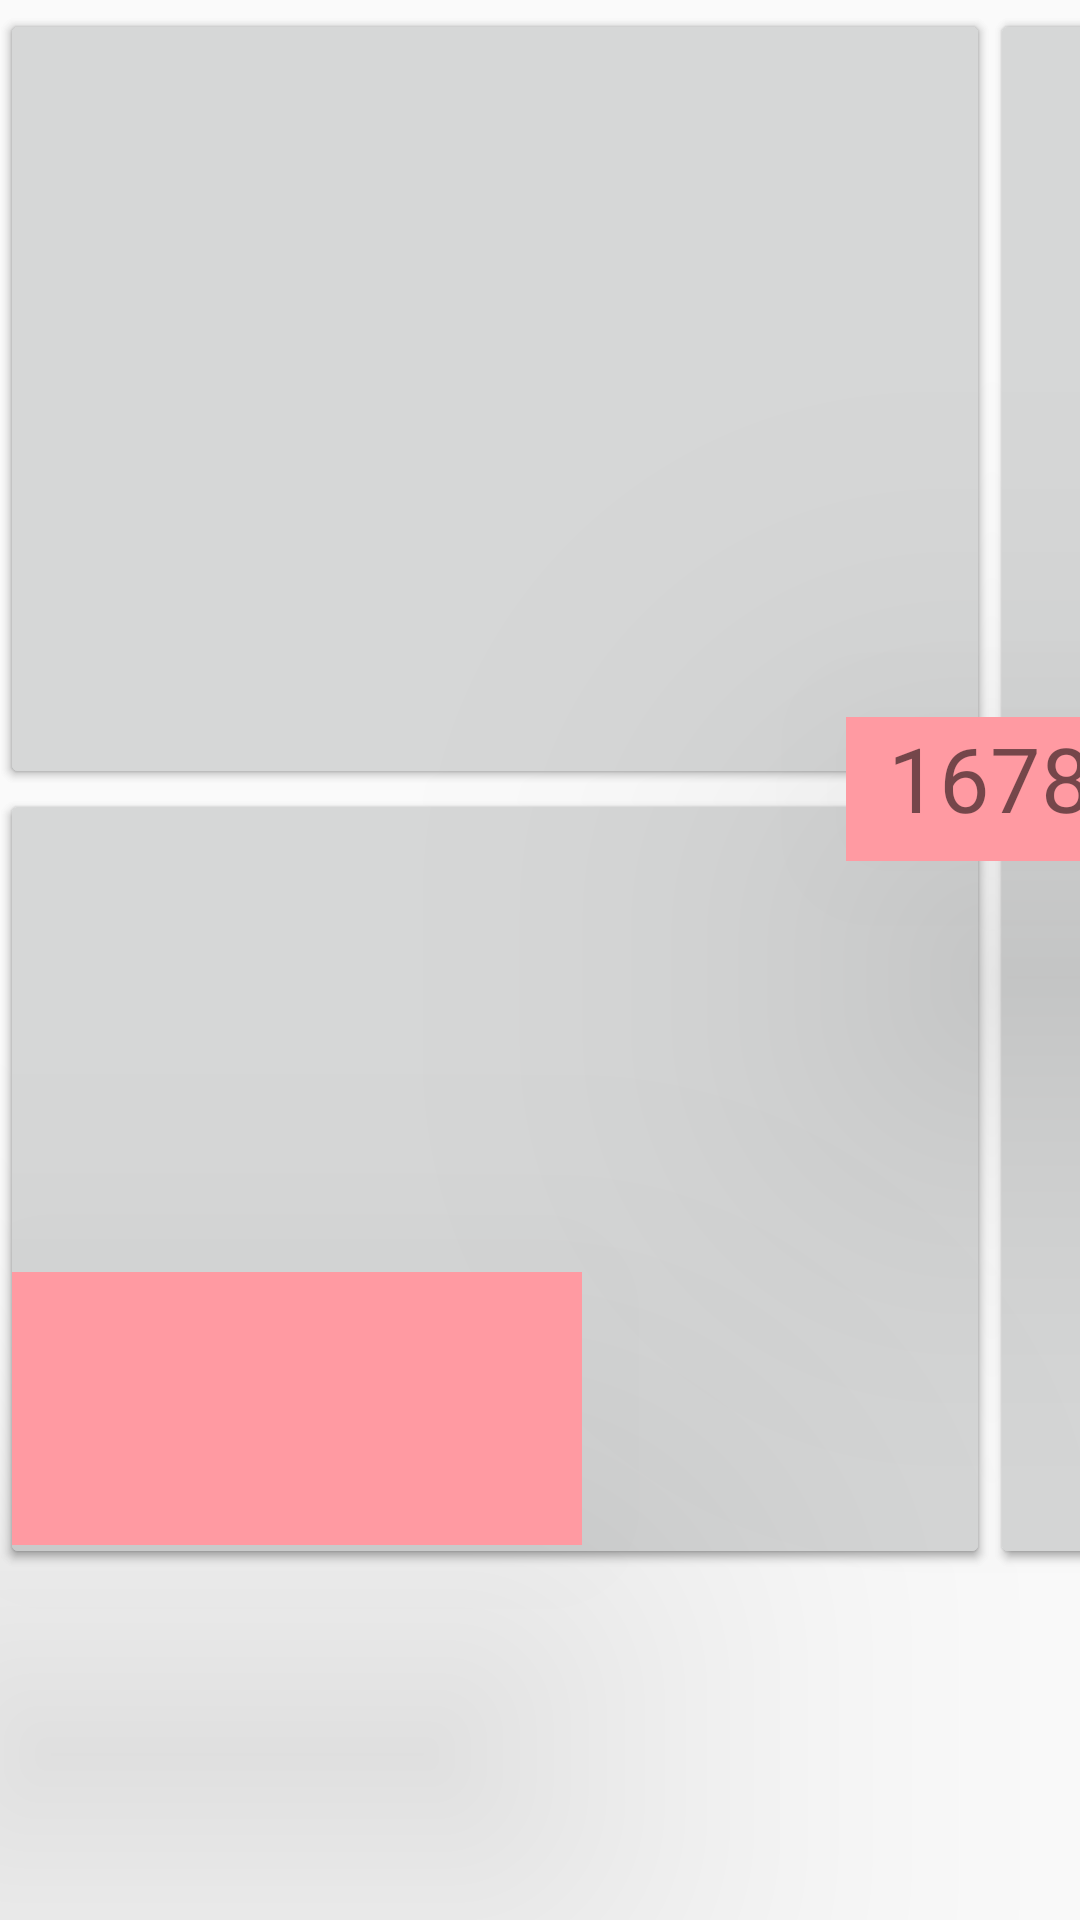

Layout XML and referenced resources for this Android screen:
<!-- AndroidManifest.xml: application theme AppTheme -->
<!-- res/layout/activity_match_field_right.xml -->
<?xml version="1.0" encoding="utf-8"?>
<androidx.constraintlayout.widget.ConstraintLayout xmlns:android="http://schemas.android.com/apk/res/android"
    xmlns:app="http://schemas.android.com/apk/res-auto"
    xmlns:tools="http://schemas.android.com/tools"
    android:layout_width="match_parent"
    android:layout_height="match_parent"
    tools:context=".Activities.MatchActivity">

    <Button
        android:id="@+id/rightBottomRight"
        android:layout_width="330dp"
        android:layout_height="260dp"
        android:onClick="shoot"
        app:layout_constraintEnd_toEndOf="@+id/leftTopRight"
        app:layout_constraintStart_toStartOf="@+id/leftTopRight"
        app:layout_constraintTop_toBottomOf="@+id/leftTopRight" />

    <TextView
        android:id="@+id/teamNumber"
        android:layout_width="96dp"
        android:layout_height="48dp"
        android:layout_marginStart="8dp"
        android:layout_marginTop="8dp"
        android:layout_marginEnd="8dp"
        android:layout_marginBottom="8dp"
        android:background="@color/pastelRed"
        android:text="1678"
        android:textAlignment="center"
        android:textSize="30sp"
        android:translationZ="90dp"
        android:visibility="visible"
        app:layout_constraintBottom_toBottomOf="@+id/leftBottomRight"
        app:layout_constraintEnd_toEndOf="@+id/leftTopRight"
        app:layout_constraintStart_toStartOf="@+id/leftTopLeft"
        app:layout_constraintTop_toTopOf="@+id/leftTopRight" />

    <Button
        android:id="@+id/leftBottomRight"
        android:layout_width="330dp"
        android:layout_height="260dp"
        android:clickable="false"
        android:contentDescription="rightBottomLeft"
        android:onClick="shoot"
        app:layout_constraintEnd_toEndOf="@+id/leftTopRight"
        app:layout_constraintStart_toStartOf="@+id/leftTopRight"
        app:layout_constraintTop_toBottomOf="@+id/leftTopRight" />

    <Button
        android:id="@+id/leftBottomLeft"
        android:layout_width="330dp"
        android:layout_height="260dp"
        android:layout_marginStart="8dp"
        android:layout_marginEnd="8dp"
        android:clickable="false"
        android:onClick="shoot"
        app:layout_constraintEnd_toStartOf="@+id/leftTopRight"
        app:layout_constraintStart_toStartOf="@+id/leftTopLeft"
        app:layout_constraintTop_toBottomOf="@+id/leftTopRight" />

    <Button
        android:id="@+id/rightBottomLeft"
        android:layout_width="330dp"
        android:layout_height="260dp"
        android:layout_marginStart="8dp"
        android:layout_marginEnd="8dp"
        android:contentDescription="rightBottomLeft"
        android:onClick="shoot"
        app:layout_constraintEnd_toStartOf="@+id/leftTopRight"
        app:layout_constraintStart_toStartOf="@+id/leftTopLeft"
        app:layout_constraintTop_toBottomOf="@+id/leftTopRight" />

    <Button
        android:id="@+id/leftTopLeft"
        android:layout_width="330dp"
        android:layout_height="260dp"
        android:layout_marginTop="3dp"
        android:clickable="false"
        android:onClick="shoot"
        app:layout_constraintStart_toStartOf="parent"
        app:layout_constraintTop_toTopOf="parent" />

    <Button
        android:id="@+id/rightTopLeft"
        android:layout_width="330dp"
        android:layout_height="260dp"
        android:layout_marginTop="3dp"
        android:contentDescription="rightTopLeft"
        android:onClick="shoot"
        app:layout_constraintStart_toStartOf="parent"
        app:layout_constraintTop_toTopOf="parent" />

    <Button
        android:id="@+id/leftTopRight"
        android:layout_width="330dp"
        android:layout_height="260dp"
        android:clickable="false"
        android:onClick="shoot"
        app:layout_constraintBottom_toBottomOf="@+id/leftTopLeft"
        app:layout_constraintStart_toEndOf="@+id/leftTopLeft"
        app:layout_constraintTop_toTopOf="@+id/leftTopLeft" />

    <Button
        android:id="@+id/rightTopRight"
        android:layout_width="330dp"
        android:layout_height="260dp"
        android:contentDescription="rightTopRight"
        android:onClick="shoot"
        app:layout_constraintBottom_toBottomOf="@+id/leftTopLeft"
        app:layout_constraintStart_toEndOf="@+id/leftTopLeft"
        app:layout_constraintTop_toTopOf="@+id/leftTopLeft" />

    <Button
        android:id="@+id/trenchButton"
        android:layout_width="190dp"
        android:layout_height="91dp"
        android:layout_marginStart="4dp"
        android:layout_marginBottom="8dp"
        android:background="@color/pastelRed"
        android:contentDescription="trenchRun"
        android:onClick="shoot"
        android:translationZ="90dp"
        app:layout_constraintBottom_toBottomOf="@+id/leftBottomLeft"
        app:layout_constraintStart_toStartOf="@+id/leftTopLeft" />

    <Button
        android:id="@+id/defenseButton"
        android:layout_width="208dp"
        android:layout_height="58dp"
        android:layout_marginStart="8dp"
        android:layout_marginTop="200dp"
        android:onClick="defense"
        android:text="DEFENSE"
        app:layout_constraintStart_toEndOf="@+id/leftTopRight"
        app:layout_constraintTop_toTopOf="@+id/leftTopRight" />

    <Button
        android:id="@+id/incapButton"
        android:layout_width="208dp"
        android:layout_height="65dp"
        android:layout_marginStart="8dp"
        android:layout_marginTop="8dp"
        android:onClick="incap"
        android:text="INCAPACITATED"
        app:layout_constraintStart_toEndOf="@+id/leftBottomRight"
        app:layout_constraintTop_toBottomOf="@+id/leftTopRight" />

    <ImageButton
        android:id="@+id/wheelButton"
        android:layout_width="222dp"
        android:layout_height="211dp"
        android:layout_marginStart="8dp"
        android:background="#00FFFFFF"
        android:contentDescription="wheel"
        android:onClick="wheel"
        android:scaleType="centerCrop"
        app:layout_constraintBottom_toTopOf="@+id/defenseButton"
        app:layout_constraintStart_toEndOf="@+id/leftTopRight"
        app:srcCompat="@drawable/match_controlpanel" />

    <ImageButton
        android:id="@+id/hangerButton"
        android:layout_width="201dp"
        android:layout_height="155dp"
        android:layout_marginBottom="20dp"
        android:background="#00703F3F"
        android:onClick="climb"
        android:scaleType="centerInside"
        app:layout_constraintBottom_toBottomOf="@+id/leftBottomRight"
        app:layout_constraintEnd_toEndOf="@+id/incapButton"
        app:layout_constraintHorizontal_bias="1.0"
        app:layout_constraintStart_toStartOf="@+id/incapButton"
        app:srcCompat="@drawable/match_climb" />

    <Button
        android:id="@+id/undoButton"
        android:layout_width="38dp"
        android:layout_height="211dp"
        android:layout_marginStart="8dp"
        android:layout_marginTop="8dp"
        android:layout_marginEnd="16dp"
        android:layout_marginBottom="8dp"
        android:onClick="undo"
        android:text="UNDO"
        app:layout_constraintBottom_toBottomOf="parent"
        app:layout_constraintEnd_toEndOf="parent"
        app:layout_constraintStart_toEndOf="@+id/defenseButton"
        app:layout_constraintTop_toTopOf="parent" />

    <ImageButton
        android:id="@+id/targetZoneButton"
        android:layout_width="wrap_content"
        android:layout_height="wrap_content"
        android:layout_marginTop="8dp"
        android:layout_marginEnd="2dp"
        android:layout_marginBottom="8dp"
        android:background="#00FFFFFF"
        android:contentDescription="targetZone"
        android:onClick="shoot"
        android:translationZ="90dp"
        app:layout_constraintBottom_toBottomOf="@+id/leftBottomRight"
        app:layout_constraintEnd_toEndOf="@+id/leftTopRight"
        app:layout_constraintTop_toBottomOf="@+id/leftTopRight"
        app:srcCompat="@drawable/match_redtargetzoneright" />

    <ImageView
        android:id="@+id/initLineImage"
        android:layout_width="37dp"
        android:layout_height="510dp"
        android:layout_marginStart="8dp"
        android:layout_marginTop="8dp"
        android:layout_marginEnd="8dp"
        android:layout_marginBottom="8dp"
        app:layout_constraintBottom_toBottomOf="@+id/leftBottomLeft"
        app:layout_constraintEnd_toEndOf="@+id/leftBottomRight"
        app:layout_constraintStart_toStartOf="@+id/leftBottomLeft"
        app:layout_constraintTop_toTopOf="@+id/leftTopRight"
        app:srcCompat="@color/pastelRed" />


</androidx.constraintlayout.widget.ConstraintLayout>
<!-- resources referenced by this layout -->
<resources>
  <color name="pastelRed">#FF9AA2</color>
  <!-- drawable match_controlpanel: png bitmap (drawable, 117593 bytes) -->
  <!-- drawable match_redtargetzoneright: png bitmap (drawable, 4166 bytes) -->
  <style name="AppTheme" parent="Theme.AppCompat.Light.DarkActionBar" />
</resources>
